Image classification data set "global-detection-dataset" (Kejia928/global-detection-dataset on GitHub). Class labels (2): has fish, no fish.

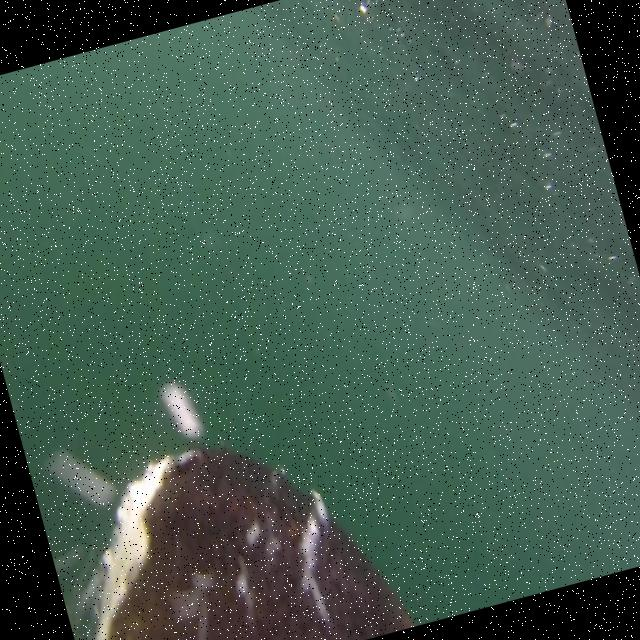
Label: no fish

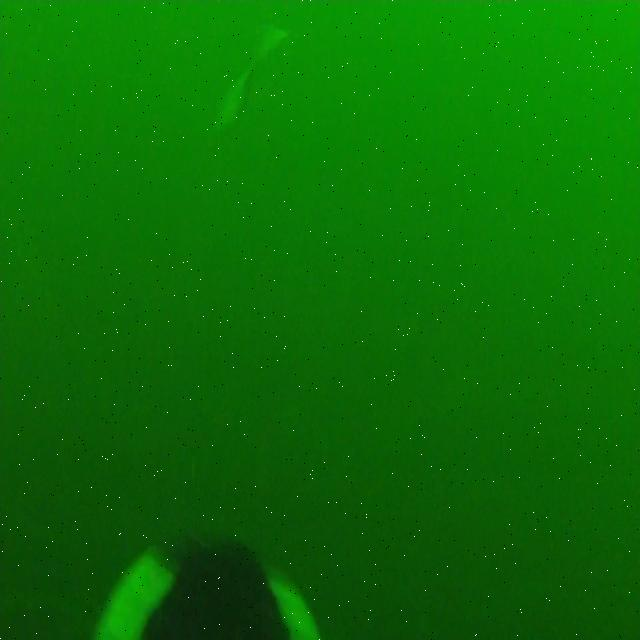
Label: has fish

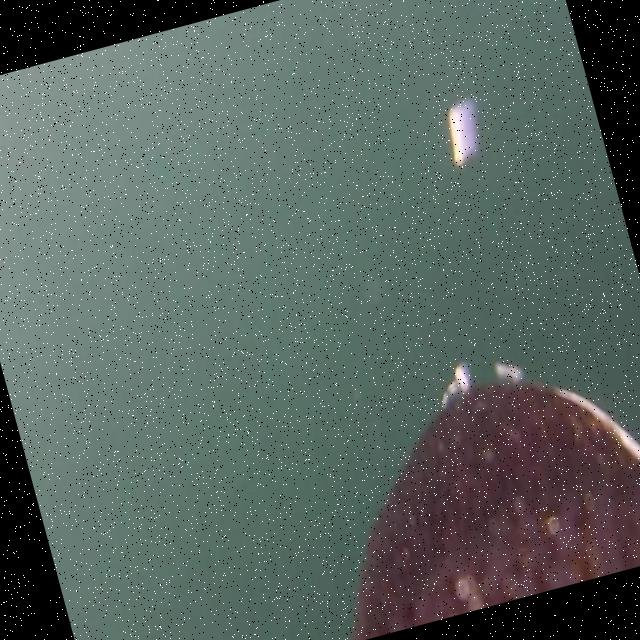
Label: no fish

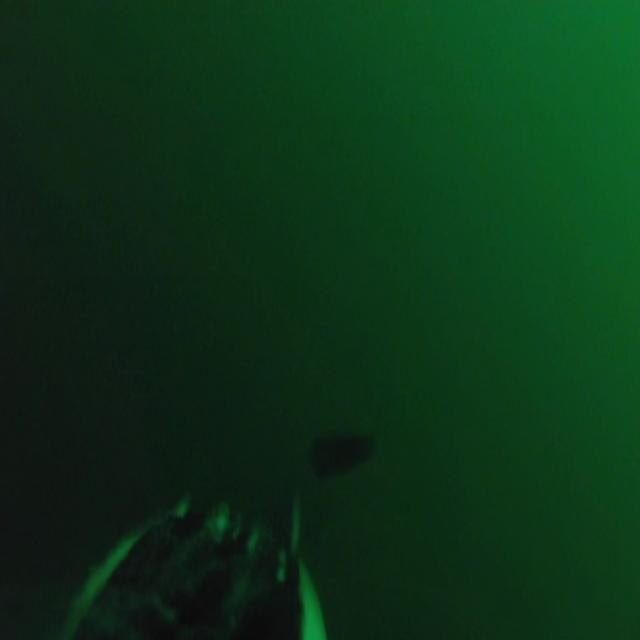
Label: has fish

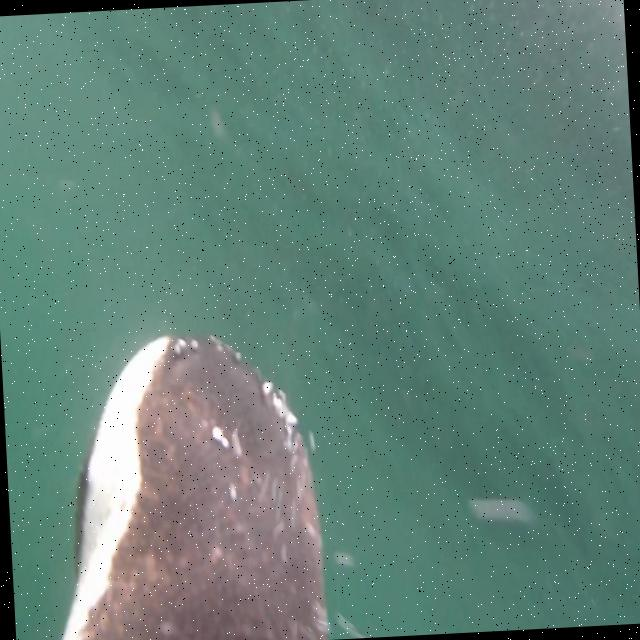
Label: no fish

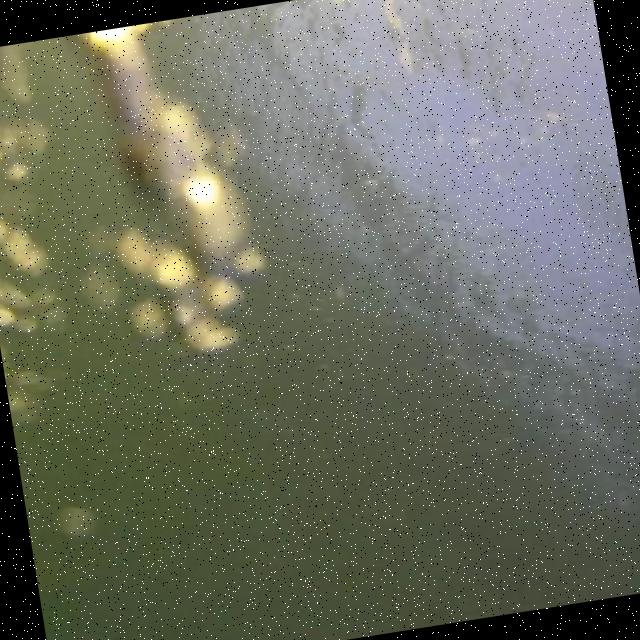
Label: no fish
